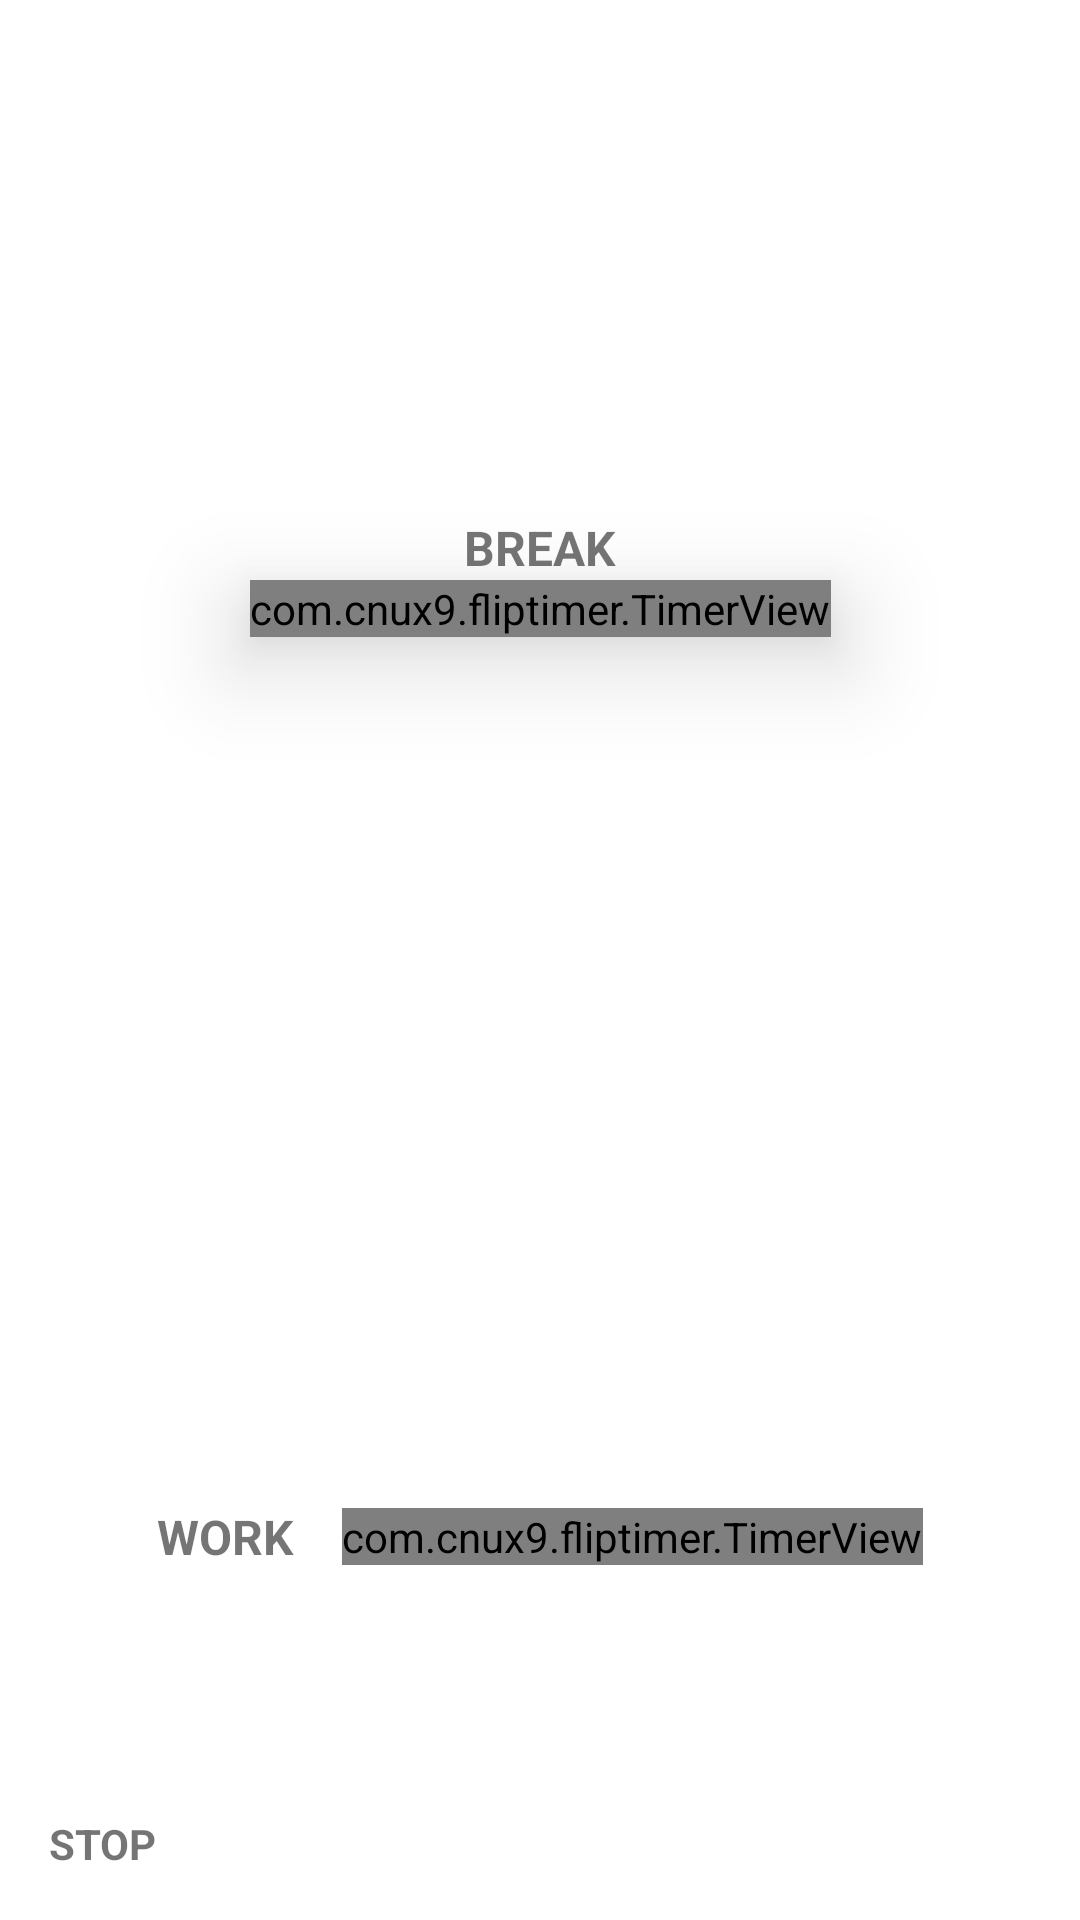

Write the Android layout XML for this screen, with the resource values it uses.
<!-- AndroidManifest.xml: application theme Theme.FlipTimer -->
<!-- res/layout/activity_main_break.xml -->
<?xml version="1.0" encoding="utf-8"?>
<androidx.constraintlayout.widget.ConstraintLayout xmlns:android="http://schemas.android.com/apk/res/android"
    xmlns:app="http://schemas.android.com/apk/res-auto"
    xmlns:tools="http://schemas.android.com/tools"
    android:id="@+id/constraintLayout"
    android:layout_width="match_parent"
    android:layout_height="match_parent"
    tools:context=".MainActivity">

    <androidx.constraintlayout.widget.ConstraintLayout
        android:id="@+id/breakLayout"
        android:layout_width="0dp"
        android:layout_height="0dp"
        app:layout_constraintBottom_toTopOf="@+id/workLayout"
        app:layout_constraintEnd_toEndOf="parent"
        app:layout_constraintStart_toStartOf="parent"
        app:layout_constraintTop_toTopOf="parent"
        app:layout_constraintVertical_chainStyle="spread_inside"
        app:layout_constraintVertical_weight="3">

    </androidx.constraintlayout.widget.ConstraintLayout>

    <androidx.constraintlayout.widget.ConstraintLayout
        android:id="@+id/workLayout"
        android:layout_width="0dp"
        android:layout_height="0dp"
        android:background="@color/white"
        app:layout_constraintBottom_toBottomOf="parent"
        app:layout_constraintEnd_toEndOf="parent"
        app:layout_constraintStart_toStartOf="parent"
        app:layout_constraintTop_toBottomOf="@+id/breakLayout"
        app:layout_constraintVertical_weight="2">

    </androidx.constraintlayout.widget.ConstraintLayout>

    <TextView
        android:id="@+id/breakTextView"
        android:layout_width="wrap_content"
        android:layout_height="wrap_content"
        android:elevation="20dp"
        android:text="@string/string_break"
        android:textSize="16dp"
        android:textStyle="bold"
        android:translationY="0dp"
        app:layout_constraintBottom_toTopOf="@+id/breakTimerView"
        app:layout_constraintEnd_toEndOf="parent"
        app:layout_constraintStart_toStartOf="parent"
        app:layout_constraintTop_toTopOf="parent"
        app:layout_constraintVertical_chainStyle="packed" />

    <com.example.fliptimer.TimerView
        android:id="@+id/breakTimerView"
        android:layout_width="wrap_content"
        android:layout_height="wrap_content"
        android:elevation="20dp"
        android:textSize="96dp"
        android:textStyle="bold"
        app:layout_constraintBottom_toBottomOf="@+id/breakLayout"
        app:layout_constraintEnd_toEndOf="parent"
        app:layout_constraintStart_toStartOf="parent"
        app:layout_constraintTop_toBottomOf="@+id/breakTextView"
        app:minute="10" />

    <TextView
        android:id="@+id/workTextView"
        android:layout_width="wrap_content"
        android:layout_height="wrap_content"
        android:layout_marginEnd="16dp"
        android:text="@string/work"
        android:textSize="16dp"
        android:textStyle="bold"
        android:translationY="0dp"
        app:layout_constraintBottom_toBottomOf="parent"
        app:layout_constraintEnd_toStartOf="@+id/workTimerView"
        app:layout_constraintHorizontal_chainStyle="packed"
        app:layout_constraintStart_toStartOf="parent"
        app:layout_constraintTop_toTopOf="@+id/workLayout" />

    <com.example.fliptimer.TimerView
        android:id="@+id/workTimerView"
        android:layout_width="wrap_content"
        android:layout_height="wrap_content"
        android:textSize="96dp"
        android:textStyle="bold"
        app:layout_constraintBottom_toBottomOf="parent"
        app:layout_constraintEnd_toEndOf="parent"
        app:layout_constraintStart_toEndOf="@+id/workTextView"
        app:layout_constraintTop_toTopOf="@+id/workLayout"
        app:minute="60" />

    <TextView
        android:id="@+id/button"
        android:layout_width="wrap_content"
        android:layout_height="wrap_content"
        android:layout_marginStart="@dimen/button_margin"
        android:layout_marginBottom="@dimen/button_margin"
        android:elevation="100dp"
        android:gravity="center"
        android:text="@string/stop"
        android:textAlignment="gravity"
        android:textStyle="bold"
        app:layout_constraintBottom_toBottomOf="parent"
        app:layout_constraintStart_toStartOf="parent" />

    <View
        android:id="@+id/onWork"
        android:layout_width="@dimen/mark_size"
        android:layout_height="@dimen/mark_size"
        android:layout_marginBottom="@dimen/indicator_margin"
        android:background="@drawable/activation_mark"
        android:visibility="invisible"
        app:layout_constraintBottom_toTopOf="@+id/workTextView"
        app:layout_constraintEnd_toEndOf="@+id/workTextView"
        app:layout_constraintStart_toStartOf="@+id/workTextView" />

    <View
        android:id="@+id/textView2"
        android:layout_width="0dp"
        android:layout_height="@dimen/mark_size"
        android:layout_marginStart="128dp"
        android:layout_marginEnd="128dp"
        android:background="@drawable/activation_mark"
        app:layout_constraintEnd_toEndOf="parent"
        app:layout_constraintStart_toStartOf="parent"
        app:layout_constraintTop_toBottomOf="@+id/workLayout" />

    <View
        android:id="@+id/onBreak"
        android:layout_width="@dimen/mark_size"
        android:layout_height="@dimen/mark_size"
        android:layout_marginBottom="@dimen/indicator_margin"
        android:background="@drawable/activation_mark"
        android:elevation="50dp"
        android:visibility="invisible"
        app:layout_constraintBottom_toTopOf="@+id/breakTextView"
        app:layout_constraintEnd_toEndOf="parent"
        app:layout_constraintStart_toStartOf="parent" />

</androidx.constraintlayout.widget.ConstraintLayout>
<!-- resources referenced by this layout -->
<resources>
  <dimen name="button_margin">16dp</dimen>
  <dimen name="indicator_margin">16dp</dimen>
  <dimen name="mark_size">10dp</dimen>
  <!-- drawable activation_mark (drawable) -->
  <?xml version="1.0" encoding="utf-8"?>
  <shape xmlns:android="http://schemas.android.com/apk/res/android">
      <solid
          android:color="#00FF00"/>
      <size
          android:width="@dimen/mark_size"
          android:height="@dimen/mark_size" />
      <corners android:bottomLeftRadius="@dimen/mark_size"
          android:topLeftRadius="@dimen/mark_size"
          android:bottomRightRadius="@dimen/mark_size"
          android:topRightRadius="@dimen/mark_size"/>
  </shape>
  <string name="stop">STOP</string>
  <string name="string_break">BREAK</string>
  <string name="work">WORK</string>
  <style name="Theme.FlipTimer" parent="Theme.MaterialComponents.DayNight.DarkActionBar">
          
          <item name="colorPrimary">@color/purple_500</item>
          <item name="colorPrimaryVariant">@color/purple_700</item>
          <item name="colorOnPrimary">@color/white</item>
          
          <item name="colorSecondary">@color/teal_200</item>
          <item name="colorSecondaryVariant">@color/teal_700</item>
          <item name="colorOnSecondary">@color/black</item>
          
          <item name="android:windowTranslucentStatus">true</item>
      </style>
  <!-- not gathered from this repository: default colours our renderer supplied (Android Studio template values) -->
  <color name="purple_500">#FF6200EE</color>
  <color name="purple_700">#FF3700B3</color>
  <color name="teal_200">#FF03DAC5</color>
  <color name="teal_700">#FF018786</color>
  <color name="black">#FF000000</color>
  <color name="white">#FFFFFFFF</color>
</resources>
